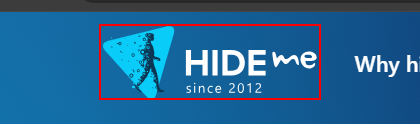
Task: Robotic Enterprise Framework
Workflow: HideMeWeb_Launch

Step 1 [try]: find the icon in window 'World's Fastest VPN and Privacy Protection | hide.me' (chrome.exe)
